Image classification data set "processed" (Shayanthavi/Brain-Tumer-MRI-Classifier on GitHub). Class labels (4): glioma, meningioma, no tumor, pituitary tumor.

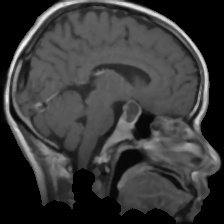
Label: pituitary tumor

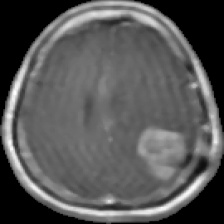
Label: glioma

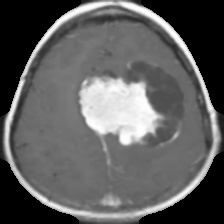
Label: meningioma

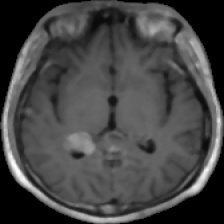
Label: meningioma

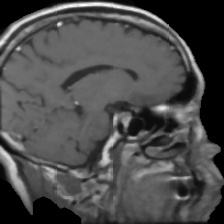
Label: pituitary tumor

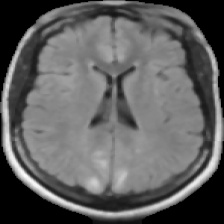
Label: no tumor
